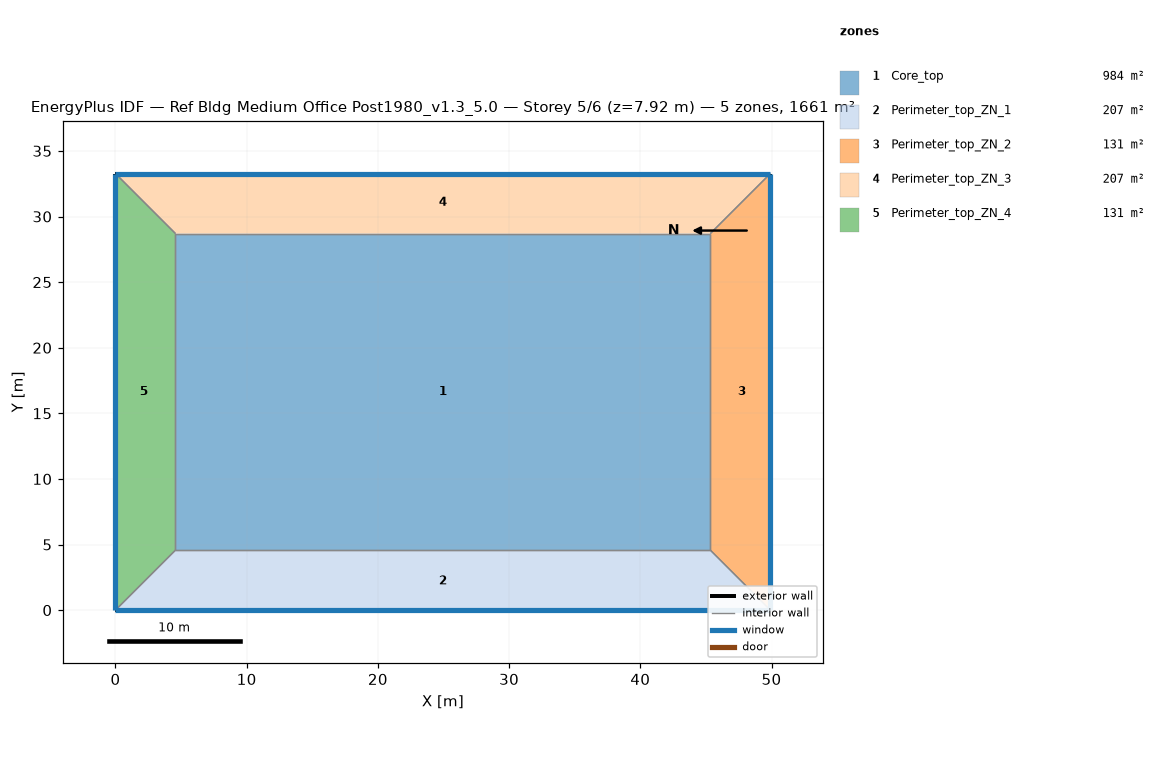
=== STOREY PLAN SPEC (per zone: floor XY polygon, exterior-wall plan segments, windows/doors) ===
zone 1: Core_top  (983.5 m²)
  floor: (45.34, 28.70) (45.34, 4.57) (4.57, 4.57) (4.57, 28.70)
  interior walls: 4
zone 2: Perimeter_top_ZN_1  (207.3 m²)
  floor: (0.00, 0.00) (4.57, 4.57) (45.34, 4.57) (49.91, 0.00)
  exterior wall: (0.00, 0.00) – (49.91, 0.00)  [49.9 m]
    window: (0.00, 0.00) – (49.91, 0.00)  [65.3 m²]
  interior walls: 3
zone 3: Perimeter_top_ZN_2  (131.3 m²)
  floor: (49.91, 0.00) (45.34, 4.57) (45.34, 28.70) (49.91, 33.27)
  exterior wall: (49.91, 0.00) – (49.91, 33.27)  [33.3 m]
    window: (49.91, 0.00) – (49.91, 33.27)  [43.5 m²]
  interior walls: 3
zone 4: Perimeter_top_ZN_3  (207.3 m²)
  floor: (49.91, 33.27) (45.34, 28.70) (4.57, 28.70) (0.00, 33.27)
  exterior wall: (49.91, 33.27) – (0.00, 33.27)  [49.9 m]
    window: (49.91, 33.27) – (0.00, 33.27)  [65.3 m²]
  interior walls: 3
zone 5: Perimeter_top_ZN_4  (131.3 m²)
  floor: (0.00, 33.27) (4.57, 28.70) (4.57, 4.57) (0.00, 0.00)
  exterior wall: (0.00, 33.27) – (0.00, 0.00)  [33.3 m]
    window: (0.00, 33.27) – (0.00, 0.00)  [43.5 m²]
  interior walls: 3

=== DERIVED (storey summary) ===
Building: Ref Bldg Medium Office Post1980_v1.3_5.0
Storey: 5 of 6  (floor level z = 7.92 m)
Storey gross floor area: 1660.7 m²
Zones on this storey: 5
  - Core_top: floor 983.5 m²
  - Perimeter_top_ZN_1: floor 207.3 m²; exterior wall 49.9 m (136.9 m²); 1 window(s) 65.3 m²; WWR 47.7%
  - Perimeter_top_ZN_2: floor 131.3 m²; exterior wall 33.3 m (91.3 m²); 1 window(s) 43.5 m²; WWR 47.7%
  - Perimeter_top_ZN_3: floor 207.3 m²; exterior wall 49.9 m (136.9 m²); 1 window(s) 65.3 m²; WWR 47.7%
  - Perimeter_top_ZN_4: floor 131.3 m²; exterior wall 33.3 m (91.3 m²); 1 window(s) 43.5 m²; WWR 47.7%
Zone adjacency (shared interzone walls):
  - Core_top ↔ Perimeter_top_ZN_1
  - Core_top ↔ Perimeter_top_ZN_2
  - Core_top ↔ Perimeter_top_ZN_3
  - Core_top ↔ Perimeter_top_ZN_4
  - Perimeter_top_ZN_1 ↔ Perimeter_top_ZN_2
  - Perimeter_top_ZN_1 ↔ Perimeter_top_ZN_4
  - Perimeter_top_ZN_2 ↔ Perimeter_top_ZN_3
  - Perimeter_top_ZN_3 ↔ Perimeter_top_ZN_4